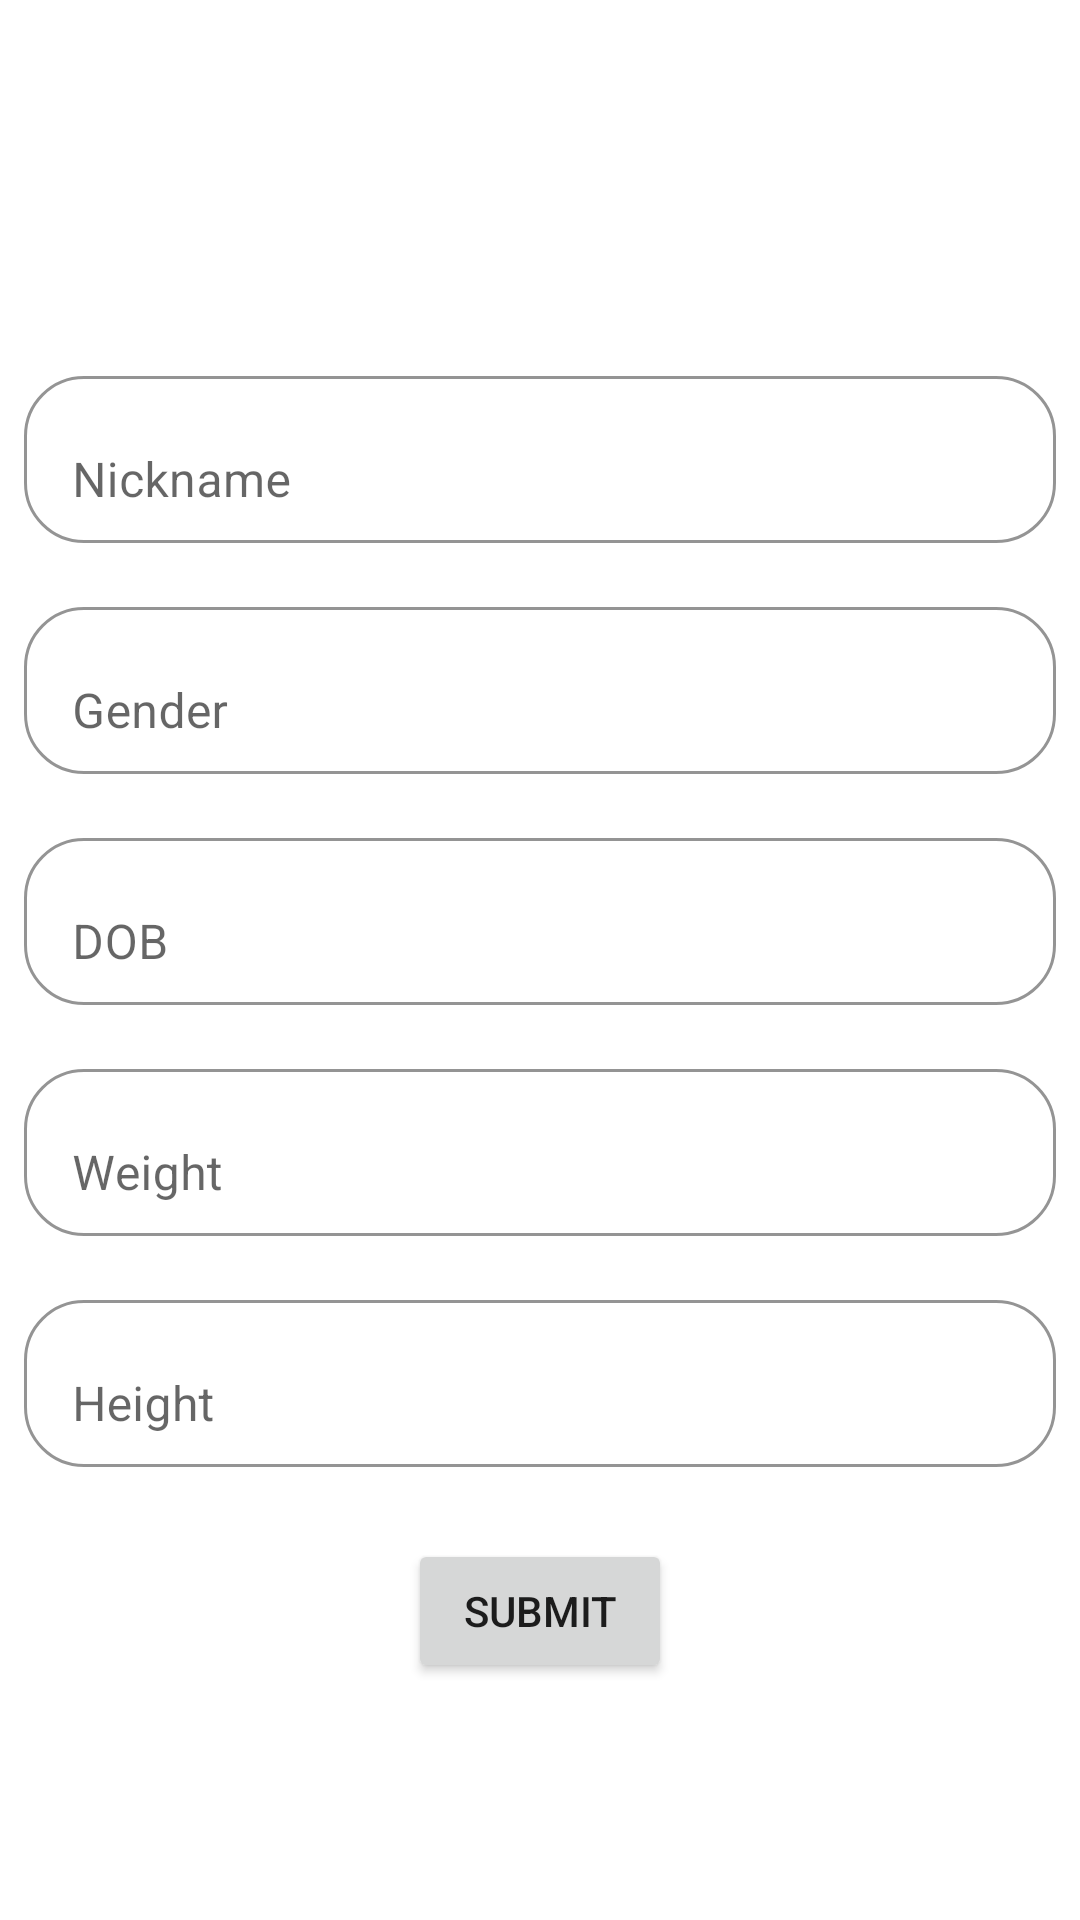

Android layout source for this screen:
<!-- AndroidManifest.xml: application theme Theme.MyTrackerPal -->
<!-- res/layout/fragment_profile.xml -->
<?xml version="1.0" encoding="utf-8"?>
<androidx.constraintlayout.widget.ConstraintLayout xmlns:android="http://schemas.android.com/apk/res/android"
    xmlns:app="http://schemas.android.com/apk/res-auto"
    xmlns:tools="http://schemas.android.com/tools"
    android:layout_width="match_parent"
    android:layout_height="match_parent"
    tools:context=".ui.ProfileFragment">


    <com.google.android.material.textfield.TextInputLayout
        android:id="@+id/tilName"
        android:layout_width="0dp"
        android:layout_height="wrap_content"
        android:layout_marginStart="8dp"
        android:layout_marginTop="120dp"
        android:layout_marginEnd="8dp"
        app:boxBackgroundColor="@android:color/transparent"
        app:boxBackgroundMode="outline"
        app:boxCornerRadiusBottomEnd="20dp"
        app:boxCornerRadiusBottomStart="20dp"
        app:boxCornerRadiusTopEnd="20dp"
        app:boxCornerRadiusTopStart="20dp"
        app:layout_constraintEnd_toEndOf="parent"
        app:layout_constraintStart_toStartOf="parent"
        app:layout_constraintTop_toTopOf="parent">

        <com.google.android.material.textfield.TextInputEditText
            android:id="@+id/etName"
            android:layout_width="match_parent"
            android:layout_height="wrap_content"
            android:hint="Nickname" />
    </com.google.android.material.textfield.TextInputLayout>

    <com.google.android.material.textfield.TextInputLayout
        android:id="@+id/tilGender"
        android:layout_width="0dp"
        android:layout_height="wrap_content"
        android:layout_marginStart="8dp"
        android:layout_marginTop="16dp"
        android:layout_marginEnd="8dp"
        app:boxBackgroundColor="@android:color/transparent"
        app:boxBackgroundMode="outline"
        app:boxCornerRadiusBottomEnd="20dp"
        app:boxCornerRadiusBottomStart="20dp"
        app:boxCornerRadiusTopEnd="20dp"
        app:boxCornerRadiusTopStart="20dp"
        app:layout_constraintEnd_toEndOf="parent"
        app:layout_constraintStart_toStartOf="parent"
        app:layout_constraintTop_toBottomOf="@+id/tilName">

        <com.google.android.material.textfield.TextInputEditText
            android:id="@+id/etGender"
            android:layout_width="match_parent"
            android:layout_height="wrap_content"
            android:hint="Gender" />
    </com.google.android.material.textfield.TextInputLayout>

    <com.google.android.material.textfield.TextInputLayout
        android:id="@+id/tilDob"
        android:layout_width="0dp"
        android:layout_height="wrap_content"
        android:layout_marginStart="8dp"
        android:layout_marginTop="16dp"
        android:layout_marginEnd="8dp"
        app:boxBackgroundColor="@android:color/transparent"
        app:boxBackgroundMode="outline"
        app:boxCornerRadiusBottomEnd="20dp"
        app:boxCornerRadiusBottomStart="20dp"
        app:boxCornerRadiusTopEnd="20dp"
        app:boxCornerRadiusTopStart="20dp"
        app:layout_constraintEnd_toEndOf="parent"
        app:layout_constraintStart_toStartOf="parent"
        app:layout_constraintTop_toBottomOf="@+id/tilGender">

        <com.google.android.material.textfield.TextInputEditText
            android:id="@+id/etDob"
            android:layout_width="match_parent"
            android:layout_height="wrap_content"
            android:hint="DOB" />
    </com.google.android.material.textfield.TextInputLayout>

    <com.google.android.material.textfield.TextInputLayout
        android:id="@+id/tilWeight"
        android:layout_width="0dp"
        android:layout_height="wrap_content"
        android:layout_marginStart="8dp"
        android:layout_marginTop="16dp"
        android:layout_marginEnd="8dp"
        app:boxBackgroundColor="@android:color/transparent"
        app:boxBackgroundMode="outline"
        app:boxCornerRadiusBottomEnd="20dp"
        app:boxCornerRadiusBottomStart="20dp"
        app:boxCornerRadiusTopEnd="20dp"
        app:boxCornerRadiusTopStart="20dp"
        app:layout_constraintEnd_toEndOf="parent"
        app:layout_constraintStart_toStartOf="parent"
        app:layout_constraintTop_toBottomOf="@+id/tilDob">

        <com.google.android.material.textfield.TextInputEditText
            android:id="@+id/etWeight"
            android:layout_width="match_parent"
            android:layout_height="wrap_content"
            android:hint="Weight" />
    </com.google.android.material.textfield.TextInputLayout>

    <com.google.android.material.textfield.TextInputLayout
        android:id="@+id/tilHeight"
        android:layout_width="0dp"
        android:layout_height="wrap_content"
        android:layout_marginStart="8dp"
        android:layout_marginTop="16dp"
        android:layout_marginEnd="8dp"
        app:boxBackgroundColor="@android:color/transparent"
        app:boxBackgroundMode="outline"
        app:boxCornerRadiusBottomEnd="20dp"
        app:boxCornerRadiusBottomStart="20dp"
        app:boxCornerRadiusTopEnd="20dp"
        app:boxCornerRadiusTopStart="20dp"
        app:boxStrokeColor="@color/blue"
        app:layout_constraintEnd_toEndOf="parent"
        app:layout_constraintStart_toStartOf="parent"
        app:layout_constraintTop_toBottomOf="@+id/tilWeight">

        <com.google.android.material.textfield.TextInputEditText
            android:id="@+id/etHeight"
            android:layout_width="match_parent"
            android:layout_height="wrap_content"
            android:hint="Height" />
    </com.google.android.material.textfield.TextInputLayout>

    <Button
        android:id="@+id/btnSubmit"
        android:layout_width="wrap_content"
        android:layout_height="wrap_content"
        android:layout_marginTop="24dp"
        android:text="Submit"
        app:layout_constraintEnd_toEndOf="parent"
        app:layout_constraintStart_toStartOf="parent"
        app:layout_constraintTop_toBottomOf="@+id/tilHeight" />
</androidx.constraintlayout.widget.ConstraintLayout>
<!-- resources referenced by this layout -->
<resources>
  <style name="Theme.MyTrackerPal" parent="Theme.MaterialComponents.DayNight.DarkActionBar">
          
          <item name="colorPrimary">@color/purple_500</item>
          <item name="colorPrimaryVariant">@color/purple_700</item>
          <item name="colorOnPrimary">@color/white</item>
          
          <item name="colorSecondary">@color/teal_200</item>
          <item name="colorSecondaryVariant">@color/teal_700</item>
          <item name="colorOnSecondary">@color/black</item>
          
          <item name="android:statusBarColor" tools:targetApi="l">?attr/colorPrimaryVariant</item>
          
      </style>
  <!-- not gathered from this repository: default colours our renderer supplied (Android Studio template values) -->
  <color name="purple_500">#FF6200EE</color>
  <color name="purple_700">#FF3700B3</color>
  <color name="teal_200">#FF03DAC5</color>
  <color name="teal_700">#FF018786</color>
  <color name="black">#FF000000</color>
  <color name="white">#FFFFFFFF</color>
</resources>
